Labelled photos from "gesture_rf", an image-classification folder in LukitaFalensiaMarjan/Persentation_Coach. The possible labels are: gestur aktif, membelakangi, menunduk, pointing at slide, netral, tangan terlipat, tangan tersembunyi.

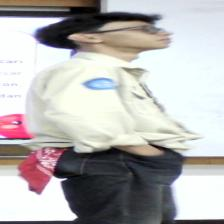
Label: tangan tersembunyi

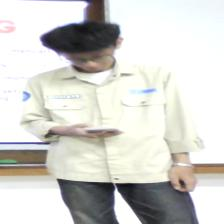
Label: menunduk

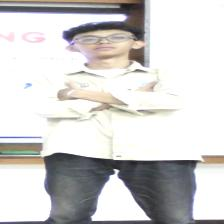
Label: tangan terlipat

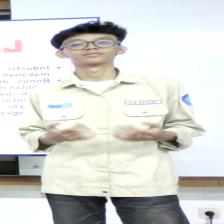
Label: gestur aktif

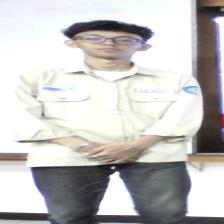
Label: netral

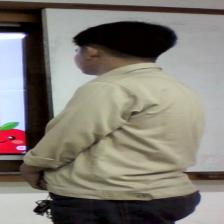
Label: membelakangi
